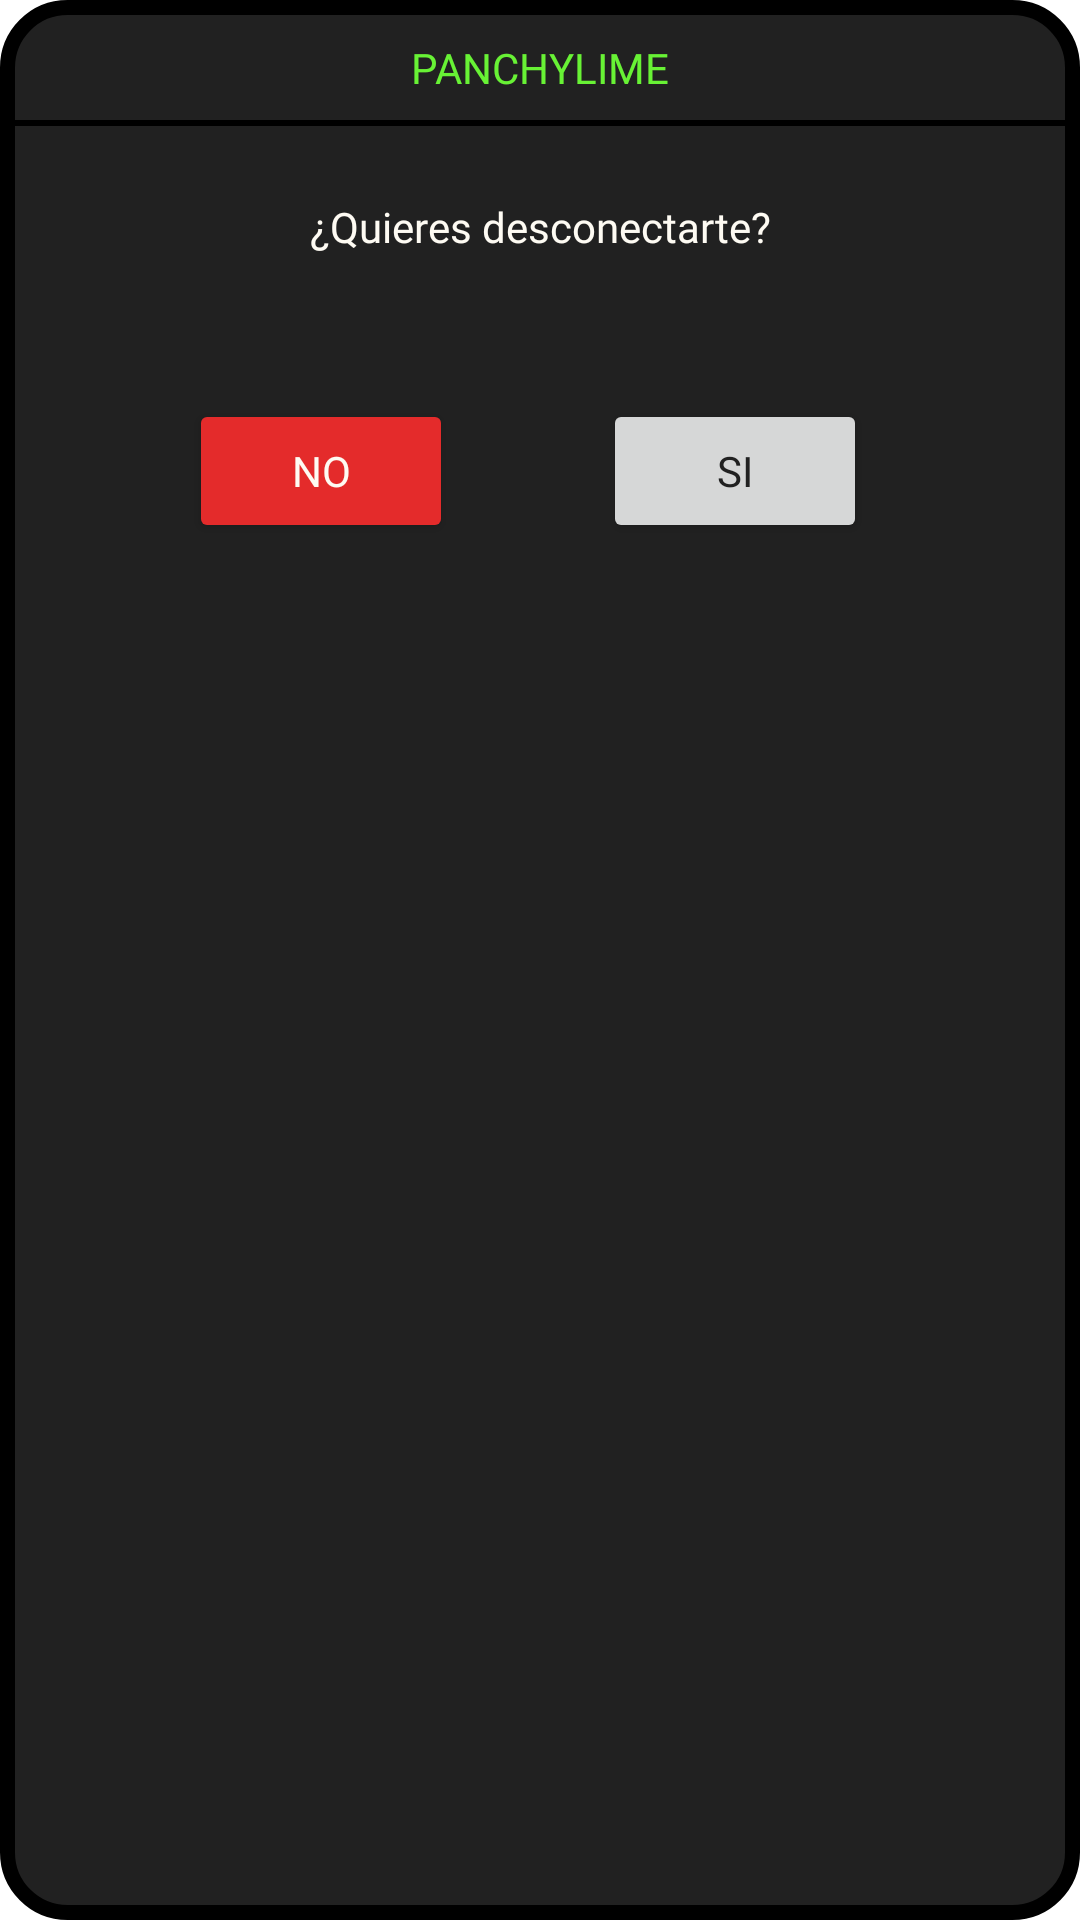

This screen was rendered from an Android layout file. Write that file and the resources it references.
<!-- AndroidManifest.xml: application theme Theme.PanchyLime -->
<!-- res/layout/logout_dialog.xml -->
<?xml version="1.0" encoding="utf-8"?>
<androidx.constraintlayout.widget.ConstraintLayout xmlns:android="http://schemas.android.com/apk/res/android"
    xmlns:app="http://schemas.android.com/apk/res-auto"
    xmlns:tools="http://schemas.android.com/tools"
    android:layout_width="wrap_content"
    android:layout_height="250dp"
    android:background="@drawable/card_view_border">

    <TextView
        android:id="@+id/gameTitle"
        android:layout_width="wrap_content"
        android:layout_height="wrap_content"
        android:layout_marginStart="16dp"
        android:layout_marginTop="8dp"
        android:layout_marginEnd="16dp"
        android:fontFamily="@font/pixeled"
        android:text="@string/dialog_title"
        android:textColor="@color/nuclear_green"
        app:layout_constraintEnd_toEndOf="parent"
        app:layout_constraintStart_toStartOf="parent"
        app:layout_constraintTop_toTopOf="parent" />

    <TextView
        android:id="@+id/infoDesc"
        android:layout_width="wrap_content"
        android:layout_height="wrap_content"
        android:layout_marginStart="16dp"
        android:layout_marginTop="24dp"
        android:layout_marginEnd="16dp"
        android:fontFamily="@font/pixeled"
        android:text="@string/dialog_desc"
        android:textColor="@color/not_that_white"
        app:layout_constraintEnd_toEndOf="parent"
        app:layout_constraintStart_toStartOf="parent"
        app:layout_constraintTop_toBottomOf="@+id/view2" />

    <View
        android:id="@+id/view2"
        android:layout_width="wrap_content"
        android:layout_height="2dp"
        android:layout_marginTop="8dp"
        android:background="@color/full_black"
        app:layout_constraintEnd_toEndOf="parent"
        app:layout_constraintStart_toStartOf="parent"
        app:layout_constraintTop_toBottomOf="@+id/gameTitle" />

    <LinearLayout
        android:layout_width="wrap_content"
        android:layout_height="wrap_content"
        android:layout_marginTop="48dp"
        android:layout_marginEnd="8dp"
        android:orientation="horizontal"
        app:layout_constraintEnd_toEndOf="parent"
        app:layout_constraintStart_toStartOf="parent"
        app:layout_constraintTop_toBottomOf="@+id/infoDesc">

        <Button
            android:id="@+id/btnKO"
            android:layout_width="wrap_content"
            android:layout_height="wrap_content"
            android:layout_weight="1"
            android:backgroundTint="@color/nuclear_red"
            android:fontFamily="@font/pixeled"
            android:text="@string/dialog_KO"
            android:textColor="@color/not_that_white"
            app:strokeColor="@color/full_black"
            app:strokeWidth="5dp" />

        <Space
            android:layout_width="50dp"
            android:layout_height="wrap_content"
            android:layout_weight="1" />

        <Button
            android:id="@+id/btnOK_INFO"
            android:layout_width="wrap_content"
            android:layout_height="wrap_content"
            android:layout_weight="1"
            android:fontFamily="@font/pixeled"
            android:text="@string/dialog_ok"
            android:textColor="@color/black_21"
            app:strokeColor="@color/full_black"
            app:strokeWidth="5dp" />
    </LinearLayout>

</androidx.constraintlayout.widget.ConstraintLayout>
<!-- resources referenced by this layout -->
<resources>
  <color name="black_21">#FF212121</color>
  <color name="full_black">#FF000000</color>
  <color name="not_that_white">#FFFEFBF3</color>
  <color name="nuclear_green">#FF68f235</color>
  <color name="nuclear_red">#FFE42B2B</color>
  <!-- drawable card_view_border (drawable) -->
  <?xml version="1.0" encoding="utf-8"?>
  <shape xmlns:android="http://schemas.android.com/apk/res/android" android:shape="rectangle">
      <solid android:color="@color/black_21" />
      <padding
          android:bottom="5dp"
          android:left="5dp"
          android:right="5dp"
          android:top="5dp" />
      <corners android:radius="20dp"/>
      <stroke
          android:width="5dp"
          android:color="@color/full_black" />
  </shape>
  <string name="dialog_KO">NO</string>
  <string name="dialog_desc">¿Quieres desconectarte?</string>
  <string name="dialog_ok">SI</string>
  <string name="dialog_title">PANCHYLIME</string>
  <style name="Theme.PanchyLime" parent="Theme.MaterialComponents.DayNight.NoActionBar">
          
          <item name="colorPrimary">@color/nuclear_green</item>
          <item name="colorPrimaryVariant">@color/darker_green</item>
          <item name="colorOnPrimary">@color/black_32</item>
          
          <item name="colorSecondary">@color/nuclear_green</item>
          <item name="colorSecondaryVariant">@color/darker_green</item>
          <item name="colorOnSecondary">@color/black_21</item>
          
          <item name="android:statusBarColor" tools:targetApi="l">?attr/colorPrimaryVariant</item>
          
          <item name="android:navigationBarColor">@color/black_21</item>
          <item name="android:windowNoTitle">true</item>
          <item name="android:windowFullscreen">true</item>
          <item name="windowActionBar">false</item>
          <item name="android:windowContentOverlay">@null</item>
          <item name="android:screenOrientation">portrait</item>
      </style>
  <color name="darker_green">#FF386d00</color>
  <color name="black_32">#FF323232</color>
</resources>
